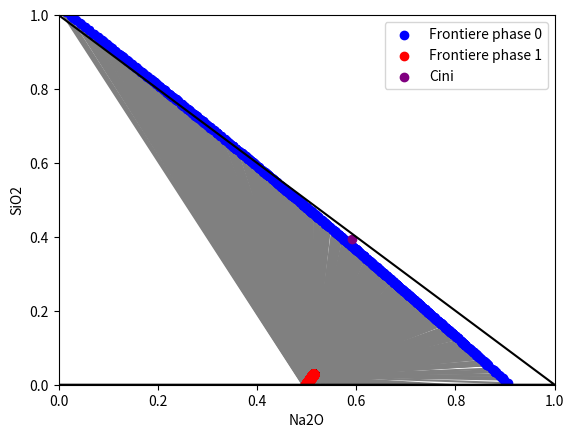

The matplotlib source for this figure:
#!/usr/bin/env python3
# -*- coding: utf-8 -*-



import numpy as np
import matplotlib.pyplot as plt
from scipy import special
import scipy.optimize
# ~ import ternary


def row(a,b):
    r=np.zeros((1,2))
    r[0,0]=a
    r[0,1]=b
    return r

def column(a,b):
    c=np.zeros((2,1))
    c[0,0]=a
    c[1,0]=b
    return c
def mat(a,b,c):
    return np.array([[a, c],[c, b]])
class ThermoK:

    
    def __init__(self,K0,ceqA0,ceqB0,K1,ceqA1,ceqB1):


        
        self.K0=K0
        self.ceq0=column(ceqA0,ceqB0)
        self.K1=K1
        self.ceq1=column(ceqA1,ceqB1)
        
        self.init_computed_params()



    def init_computed_params(self):
        self.K0inv = np.linalg.inv(self.K0) 
        self.K1inv = np.linalg.inv(self.K1) 
        
        
        
        print("Thermo params:")
        print("ceq0 =", self.ceq0)
        print("K0 = ", self.K0)
        print("K0inv = ", self.K0inv)
        print("ceq1 =", self.ceq1)
        print("K1 = ", self.K1)
        print("K1inv = ", self.K1inv)

    def fs(self,cA, cB):
        return 0
        
    # vector of mu
    def mu0(self,cA, cB):
        return np.matmul(self.K0, column(cA, cB) - self.ceq0)
    
    # for external interface
    def mus1(self,cA, cB):
        return self.mu0(cA, cB)[0]
        
    def mus2(self,cA, cB):
        return self.mu0(cA, cB)[1]

    # vector of C
    def c0(self,muA, muB):
        return self.ceq0 + np.matmul(self.K0inv, column(muA, muB) )
        
    def Cs1(self, mu1, mu2):
        c = self.ceq0 + np.matmul(self.K0inv, column(mu1, mu2) )
        return c[0]
        
    def Cs2(self, mu1, mu2):
        c = self.ceq0 + np.matmul(self.K0inv, column(mu1, mu2) )
        return c[1]
        
    def fl(self,c1, c2):
        return 0
        
    # vector of mu
    def mu1(self,cA, cB):
        return np.matmul(self.K1, column(cA, cB) - self.ceq1)
        
    def mul1(self,cA, cB):
        return self.mu1(cA, cB)[0]
        
    def mul2(self,cA, cB):
        return self.mu1(cA, cB)[1]
        

    # vector of C
    def c1(self,muA, muB):
        return self.ceq1 + np.matmul(self.K1inv, column(muA, muB) )
        
    def Cl1(self,mu1, mu2):
        c = self.ceq1 + np.matmul(self.K1inv, column(mu1, mu2) )
        return c[0]
        
    def Cl2(self,mu1, mu2):
        c = self.ceq1 + np.matmul(self.K1inv, column(mu1, mu2) )
        return c[1]
        
    def ws(self,mu1, mu2):
        w =  - np.matmul(row(mu1, mu2) , self.ceq0)
        w += - 0.5* np.matmul(row(mu1, mu2), np.matmul(self.K0inv , column(mu1, mu2)))
        return w[0,0]
    def wl(self,mu1, mu2):
        # ~ print(np.shape(row(mu1, mu2)))
        # ~ print(np.shape(self.ceq1))
        w =  - np.matmul(row(mu1, mu2) , self.ceq1)
        w += - 0.5* np.matmul(row(mu1, mu2), np.matmul(self.K1inv , column(mu1, mu2)))
        return w[0,0]
        
    def dw(self, mu1, mu2):
        return self.wl(mu1, mu2) - self.ws(mu1, mu2)
        
    def df(self, c1, c2):
        return self.fl(c1, c2) - self.fs(c1, c2)
        
    def init_diagram(self):
        
        self.tielines=[]
        self.front0=[[], []]
        self.front1=[[], []]
        
        
    def add_point(self,muA, muB):
        c0, c1 = self.c0(muA, muB), self.c1(muA, muB)
        c0A, c0B = c0[0,0], c0[1,0]
        c1A, c1B = c1[0,0], c1[1,0]
        
        # ~ if c0A < 0 or c0B < 0 or c1A <0 or c1B <0:
            # ~ continue
        # ~ else:
            # ~ print("found valid point")
        self.front0[0].append(c0A)
        self.front0[1].append(c0B)
        self.front1[0].append(c1A)
        self.front1[1].append(c1B)
        cA = [c0A, c1A]
        cB = [c0B, c1B]
        self.tielines.append([ cA, cB ])
        
    def compute_diagram(self):
        self.init_diagram()
        
        muA_max=-np.infty
        muA_min=np.infty
        
        muB_max=-np.infty
        muB_min=np.infty
        n=500
        
        for cA in np.linspace(0,1,n):
            for cB in np.linspace(0,1-cA,int(n * (1-cA))):
                muAs = [ self.mul1(cA, cB) ,self.mus1(cA, cB) ]
                muBs = [ self.mul2(cA, cB) ,self.mus2(cA, cB) ]
                muA_max = max(muA_max, *muAs)
                muA_min = min(muA_min, *muAs)
                muB_max = max(muB_max, *muBs)
                muB_min = min(muB_min, *muBs)
        
        print("\nmuA range:", muA_min, muA_max)
        print("\nmuB range:", muB_min, muB_max)
        
        
        nA=100
        nB=0
        for muA in np.linspace(muA_min,muA_max,nA):
            muB = None
            found=False
            fun = lambda mu : self.dw(muA, mu)
            
            
            sol = scipy.optimize.root_scalar(fun, x0 = muA, method='newton')
            if sol.converged:
                muB = sol.root
                print("found root from newton")
                found=True
                self.add_point(muA, muB)
            # ~ else:
            
            # must bruteforce like this to find multiple roots
            # may be better to do this on coarse space then refine with newton
            for muBloc in np.linspace(muB_min,muB_max, nB):
                dw = self.dw(muA, muBloc)
                
                if abs(dw) < 1e-3:
                    muB = muBloc
                    found=True
                    sol = scipy.optimize.root_scalar(fun, x0 = muBloc, method='newton')
                    if sol.converged:
                        muB = sol.root
                        
                    # ~ fun2 = lambda mu : self.dw(mu[0], mu[1])
                    # ~ sol = scipy.optimize.root_scalar(fun2, x0 = [muA, muBloc], method='newton')
                    # ~ if sol.converged:
                        # ~ muB = sol.root
                if found:
                    self.add_point(muA, muB)
        
        return self.tielines, self.front0, self.front1

    def compute_diagram_from_c(self):
        self.init_diagram()
        
        n=200
        
        for c0A in np.linspace(0,1,n):
            for c0B in np.linspace(0,1-c0A,int(n * (1-c0A))):
                mu0 = self.mu0(c0A, c0B)
                muA, muB = mu0[:,0]
                # find c1A, c1B with same mu
                fun = lambda c: ((mu0 - self.mu1(c[0], c[1]))[:,0])
                sol = scipy.optimize.root(fun, x0 = [c0A, c0B])
                if sol.success:
                    c1A, c1B = sol.x
                    dw = self.dw( muA, muB)
                    if abs(dw)<1e-2:
                        fun2 = lambda mu: abs(self.dw(mu[0], mu[1]))
                        sol = scipy.optimize.minimize(fun2, x0 = [muA, muB], method='Nelder-Mead')
                        if sol.success:
                            # ~ print("may have improved")
                            self.add_point(*sol.x)
                        else:
                            self.add_point(muA, muB)
                        


if __name__ == "__main__":
    
    # cas test de base
    K0 = np.array([[1, 0],[0, 1]])
    # peut enlever le 2* ci dessous, devrait donner deux droites
    # (je crois que ca correspond au cas test basique que werner utilisait dans sa NT)
    # avec le 2*, deux cercles concentriques
    K1 = 2*np.array([[1, 0],[0, 1]]) 
    ceqA0 = 0.1
    ceqB0 = 0.1
    ceqA1 = 0.2
    ceqB1 = 0.2
    
    # params capu MoO3 = 1.5 %mol
    K0 = mat(1.4207, 1.9431, 1.6123)
    K1 = mat(6.4636, 22.7486, -9.8138)
    ceqA0 = 0.600056
    ceqB0 = 0.392136
    ceqA1 = 0.023910
    ceqB1 = 0.510693
    ciniA = 0.591
    ciniB = 0.394
    
    # params capu MoO3 = 2 %mol
    # ~ K0 = mat(1.4705,1.9490,1.6757)
    # ~ K1 = mat(6.9739,30.2869,-12.6910)
    # ~ ceqA0 = 0.603498
    # ~ ceqB0 = 0.38876
    # ~ ceqA1 = 0.022844
    # ~ ceqB1 = 0.510151
    # ~ ciniA = 0.588
    # ~ ciniB = 0.392
    
    # params capu MoO3 = 3 %mol
    # ~ K0 = mat(2.3345,3.0121,2.6463)
    # ~ K1 = mat(10.4042,44.4530,-21.0754)
    # ~ ceqA0 = 0.610548
    # ~ ceqB0 = 0.381839
    # ~ ceqA1 = 0.020803
    # ~ ceqB1 = 0.509110
    # ~ ciniA = 0.582
    # ~ ciniB = 0.388
    
    
    TK = ThermoK(K0, ceqA0, ceqB0, K1, ceqA1, ceqB1)
    
    TK.compute_diagram_from_c()
    
    plt.plot([0,1,0,0], [0,0,1,0], color="k")
    
    Na2O=1
    plt.scatter(TK.front0[Na2O], TK.front0[1-Na2O], color="b", label="Frontiere phase 0")
    plt.scatter(TK.front1[Na2O], TK.front1[1-Na2O], color="r", label="Frontiere phase 1")
    
    
    plt.scatter([ciniA], [ciniB], color="purple", label="Cini")
    
    for tl in TK.tielines:
        plt.plot(tl[Na2O], tl[1-Na2O], color = "gray", zorder= -10)
    plt.xlabel("Na2O")
    plt.ylabel("SiO2")
    plt.xlim([0,1])
    plt.ylim([0,1])
    plt.legend()
    plt.show()
